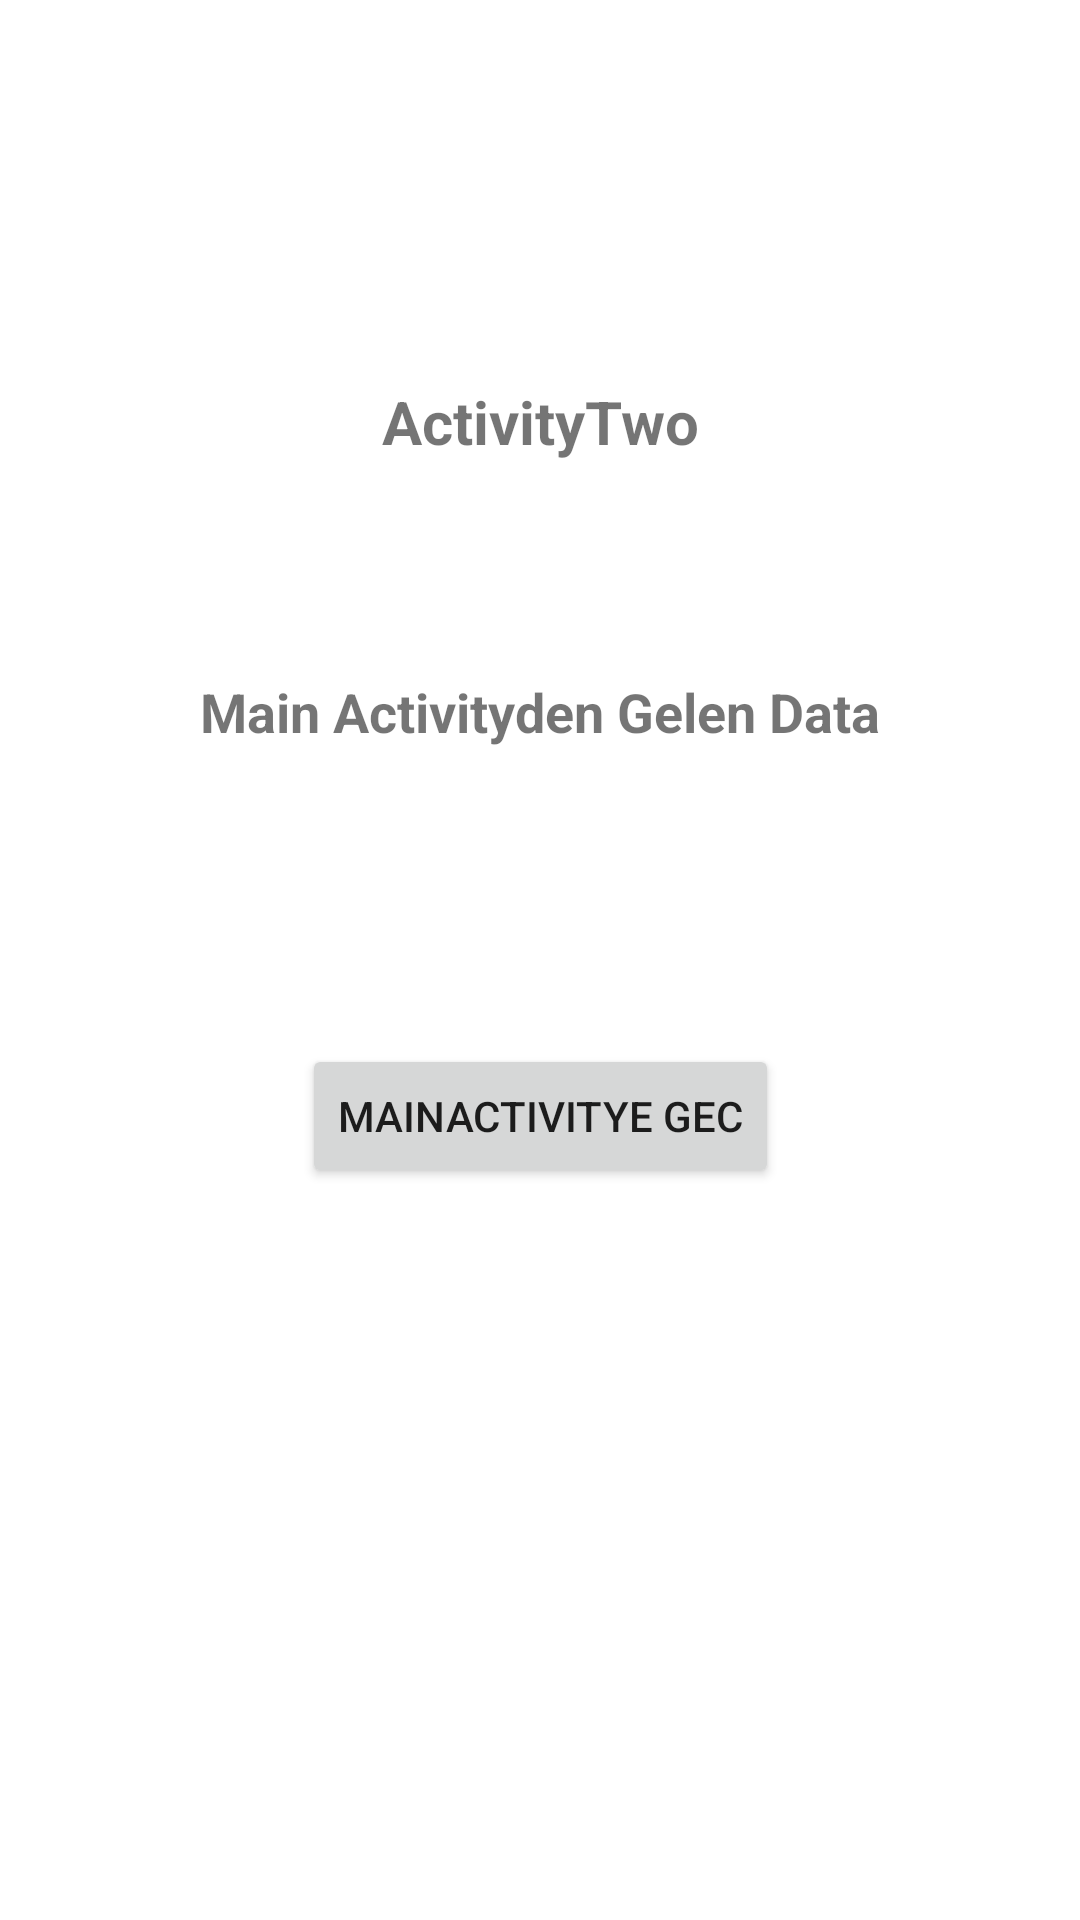

Android layout source for this screen:
<!-- AndroidManifest.xml: application theme Theme.Activiteler_Arası_Veri -->
<!-- res/layout/activity_two.xml -->
<?xml version="1.0" encoding="utf-8"?>
<androidx.constraintlayout.widget.ConstraintLayout xmlns:android="http://schemas.android.com/apk/res/android"
    xmlns:app="http://schemas.android.com/apk/res-auto"
    xmlns:tools="http://schemas.android.com/tools"
    android:layout_width="match_parent"
    android:layout_height="match_parent"
    tools:context=".ActivityTwo">

    <TextView

        android:id="@+id/textView2"
        android:layout_width="wrap_content"
        android:layout_height="wrap_content"
        android:layout_marginBottom="71dp"
        android:text="ActivityTwo"
        android:textSize="20dp"
        android:textStyle="bold"
        app:layout_constraintBottom_toTopOf="@+id/textView3"
        app:layout_constraintEnd_toEndOf="parent"
        app:layout_constraintStart_toStartOf="parent"
        tools:ignore="MissingConstraints" />

    <TextView
        android:id="@+id/textView3"
        android:layout_width="wrap_content"
        android:layout_height="wrap_content"
        android:layout_marginTop="225dp"
        android:text="Main Activityden Gelen Data"
        android:textSize="18sp"
        android:textStyle="bold"
        app:layout_constraintEnd_toEndOf="parent"
        app:layout_constraintStart_toStartOf="parent"
        app:layout_constraintTop_toTopOf="parent"
        tools:ignore="MissingConstraints" />

    <Button
        android:id="@+id/button2"
        android:layout_width="wrap_content"
        android:layout_height="wrap_content"
        android:layout_marginBottom="244dp"
        android:onClick="bas"
        android:text="MainActivitye Gec"
        app:layout_constraintBottom_toBottomOf="parent"
        app:layout_constraintEnd_toEndOf="parent"
        app:layout_constraintStart_toStartOf="parent"
        tools:ignore="MissingConstraints" />
</androidx.constraintlayout.widget.ConstraintLayout>
<!-- resources referenced by this layout -->
<resources>
  <style name="Theme.Activiteler_Arası_Veri" parent="Theme.MaterialComponents.DayNight.DarkActionBar">
          
          <item name="colorPrimary">@color/purple_500</item>
          <item name="colorPrimaryVariant">@color/purple_700</item>
          <item name="colorOnPrimary">@color/white</item>
          
          <item name="colorSecondary">@color/teal_200</item>
          <item name="colorSecondaryVariant">@color/teal_700</item>
          <item name="colorOnSecondary">@color/black</item>
          
          <item name="android:statusBarColor" tools:targetApi="l">?attr/colorPrimaryVariant</item>
          
      </style>
  <!-- not gathered from this repository: default colours our renderer supplied (Android Studio template values) -->
  <color name="purple_500">#FF6200EE</color>
  <color name="purple_700">#FF3700B3</color>
  <color name="teal_200">#FF03DAC5</color>
  <color name="teal_700">#FF018786</color>
  <color name="black">#FF000000</color>
  <color name="white">#FFFFFFFF</color>
</resources>
